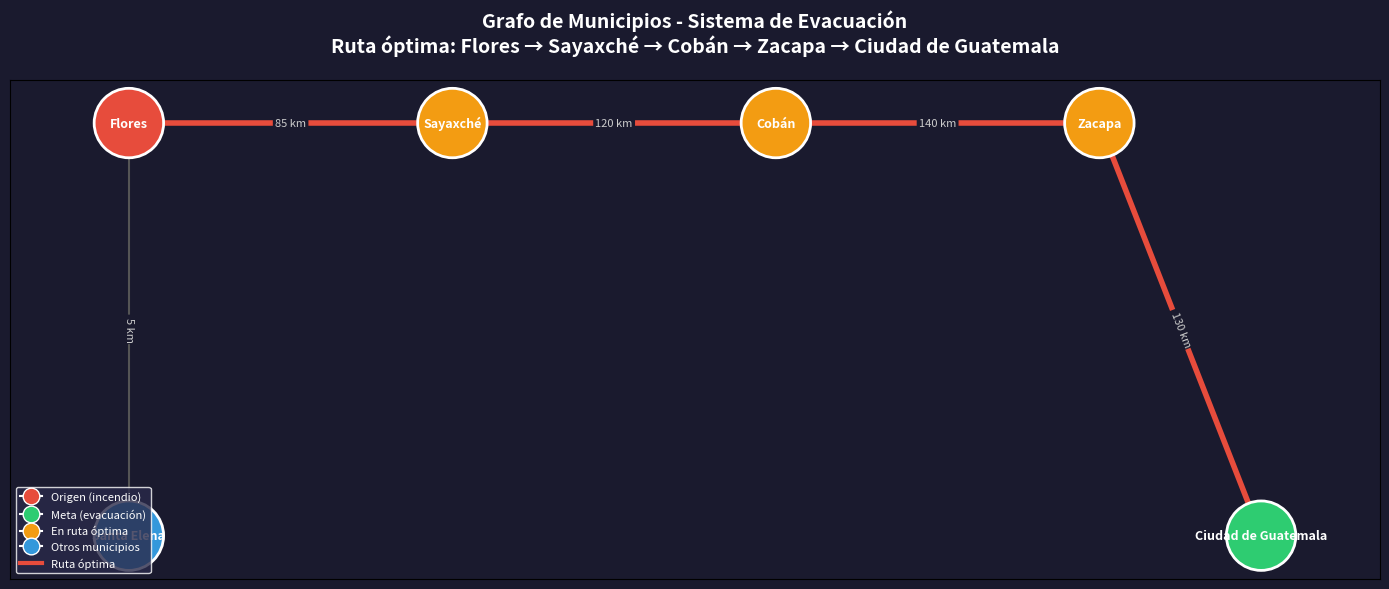

The matplotlib source for this figure: (Note: this script raises an exception after producing the figure.)
"""
Sistema Inteligente de Evacuación - Agente Solvente
Universidad Mariano Gálvez
Carlo Andree Barquero Boche 090-22-601

Ejecutar: python agente_evacuacion.py
Requisitos: pip install networkx matplotlib
"""

import networkx as nx
import matplotlib.pyplot as plt
import heapq

# =========================================================
# 1. DEFINICIÓN DEL GRAFO (Municipios de Guatemala)
# =========================================================
grafo = {
    "Flores": {"Santa Elena": 5, "Sayaxché": 85},
    "Santa Elena": {"Flores": 5},
    "Sayaxché": {"Flores": 85, "Cobán": 120},
    "Cobán": {"Sayaxché": 120, "Zacapa": 140},
    "Zacapa": {"Cobán": 140, "Ciudad de Guatemala": 130},
    "Ciudad de Guatemala": {"Zacapa": 130}
}

# Posiciones fijas para visualización (coordenadas aproximadas)
posiciones_manual = {
    "Flores": (0, 2),
    "Santa Elena": (0, 0),
    "Sayaxché": (2, 2),
    "Cobán": (4, 2),
    "Zacapa": (6, 2),
    "Ciudad de Guatemala": (7, 0)
}

# =========================================================
# 2. ALGORITMO DE DIJKSTRA CON REGISTRO DE PASOS
# =========================================================
def dijkstra_con_pasos(grafo, inicio, meta):
    """
    Implementación de Dijkstra que retorna:
    - costo: costo total de la ruta óptima
    - ruta: lista de nodos de la ruta óptima
    - pasos: lista de diccionarios con el detalle de cada paso
    """
    cola = [(0, inicio, [inicio])]
    visitados = set()
    pasos = []
    paso_num = 0

    while cola:
        costo, nodo, ruta = heapq.heappop(cola)

        if nodo in visitados:
            continue

        visitados.add(nodo)
        paso_num += 1

        # Registrar el paso
        vecinos_info = []
        for vecino, distancia in grafo.get(nodo, {}).items():
            if vecino not in visitados:
                vecinos_info.append(f"{vecino} ({costo + distancia} km)")

        pasos.append({
            "paso": paso_num,
            "nodo": nodo,
            "costo_acumulado": costo,
            "ruta_parcial": list(ruta),
            "vecinos_por_explorar": vecinos_info
        })

        # ¿Llegamos a la meta?
        if nodo == meta:
            return costo, ruta, pasos

        # Expandir vecinos
        for vecino, distancia in grafo[nodo].items():
            if vecino not in visitados:
                heapq.heappush(cola, (costo + distancia, vecino, ruta + [vecino]))

    return None, None, pasos


# =========================================================
# 3. VISUALIZACIÓN DEL GRAFO CON RUTA ÓPTIMA
# =========================================================
def visualizar_grafo(grafo, ruta_optima=None, inicio=None, meta=None):
    """Dibuja el grafo de municipios y resalta la ruta óptima en rojo."""
    G = nx.Graph()
    for nodo, vecinos in grafo.items():
        for vecino, peso in vecinos.items():
            G.add_edge(nodo, vecino, weight=peso)

    pos = posiciones_manual

    fig, ax = plt.subplots(1, 1, figsize=(14, 6))
    fig.patch.set_facecolor("#1a1a2e")
    ax.set_facecolor("#1a1a2e")

    # Colores de nodos
    colores_nodos = []
    for nodo in G.nodes():
        if nodo == inicio:
            colores_nodos.append("#e74c3c")      # Rojo - origen/incendio
        elif nodo == meta:
            colores_nodos.append("#2ecc71")       # Verde - meta
        elif ruta_optima and nodo in ruta_optima:
            colores_nodos.append("#f39c12")       # Amarillo - en la ruta
        else:
            colores_nodos.append("#3498db")       # Azul - normal

    # Dibujar aristas normales
    aristas_normales = [(u, v) for u, v in G.edges()
                        if not ruta_optima or not _arista_en_ruta(u, v, ruta_optima)]
    nx.draw_networkx_edges(G, pos, edgelist=aristas_normales,
                           edge_color="#555555", width=1.5, ax=ax)

    # Dibujar aristas de la ruta óptima
    if ruta_optima:
        aristas_ruta = list(zip(ruta_optima, ruta_optima[1:]))
        nx.draw_networkx_edges(G, pos, edgelist=aristas_ruta,
                               edge_color="#e74c3c", width=4, ax=ax)

    # Dibujar nodos
    nx.draw_networkx_nodes(G, pos, node_size=2500, node_color=colores_nodos,
                           edgecolors="white", linewidths=2, ax=ax)

    # Etiquetas de nodos
    nx.draw_networkx_labels(G, pos, font_size=9, font_weight="bold",
                            font_color="white", ax=ax)

    # Etiquetas de distancia en aristas
    edge_labels = nx.get_edge_attributes(G, 'weight')
    edge_labels_fmt = {k: f"{v} km" for k, v in edge_labels.items()}
    nx.draw_networkx_edge_labels(G, pos, edge_labels=edge_labels_fmt,
                                 font_size=8, font_color="#cccccc",
                                 bbox=dict(boxstyle="round,pad=0.2",
                                           facecolor="#1a1a2e", edgecolor="none"),
                                 ax=ax)

    # Título
    titulo = "Grafo de Municipios - Sistema de Evacuación"
    if ruta_optima:
        titulo += f"\nRuta óptima: {' → '.join(ruta_optima)}"
    ax.set_title(titulo, fontsize=14, fontweight="bold", color="white", pad=20)

    # Leyenda
    from matplotlib.lines import Line2D
    leyenda = [
        Line2D([0], [0], marker='o', color='w', markerfacecolor='#e74c3c',
               markersize=12, label='Origen (incendio)'),
        Line2D([0], [0], marker='o', color='w', markerfacecolor='#2ecc71',
               markersize=12, label='Meta (evacuación)'),
        Line2D([0], [0], marker='o', color='w', markerfacecolor='#f39c12',
               markersize=12, label='En ruta óptima'),
        Line2D([0], [0], marker='o', color='w', markerfacecolor='#3498db',
               markersize=12, label='Otros municipios'),
        Line2D([0], [0], color='#e74c3c', linewidth=3, label='Ruta óptima'),
    ]
    ax.legend(handles=leyenda, loc='lower left', fontsize=8,
              facecolor="#2a2a4a", edgecolor="white", labelcolor="white")

    plt.tight_layout()
    plt.savefig("grafo_evacuacion.png", dpi=150, bbox_inches="tight",
                facecolor="#1a1a2e")
    print("\n[✓] Imagen guardada como: grafo_evacuacion.png")
    plt.show()


def _arista_en_ruta(u, v, ruta):
    """Verifica si una arista está en la ruta óptima."""
    for i in range(len(ruta) - 1):
        if (ruta[i] == u and ruta[i+1] == v) or (ruta[i] == v and ruta[i+1] == u):
            return True
    return False


# =========================================================
# 4. IMPRESIÓN DE PASOS DEL ALGORITMO
# =========================================================
def imprimir_pasos(pasos):
    """Muestra paso a paso cómo Dijkstra explora el grafo."""
    print("\n" + "=" * 60)
    print("  PASOS DEL ALGORITMO DE DIJKSTRA")
    print("=" * 60)
    for p in pasos:
        print(f"\n  Paso {p['paso']}: Visitar → {p['nodo']}")
        print(f"    Costo acumulado: {p['costo_acumulado']} km")
        print(f"    Ruta parcial:    {' → '.join(p['ruta_parcial'])}")
        if p['vecinos_por_explorar']:
            print(f"    Vecinos en cola: {', '.join(p['vecinos_por_explorar'])}")
        else:
            print(f"    ¡META ALCANZADA!")
    print("\n" + "=" * 60)


# =========================================================
# 5. ANATOMÍA DEL PROBLEMA (Tabla formal)
# =========================================================
def imprimir_formalizacion(inicio, meta):
    """Imprime la formalización del problema de búsqueda."""
    print("\n" + "=" * 60)
    print("  FORMALIZACIÓN DEL PROBLEMA DE BÚSQUEDA")
    print("=" * 60)
    print(f"""
  ┌──────────────────────┬────────────────────────────────────┐
  │ Componente           │ Valor                              │
  ├──────────────────────┼────────────────────────────────────┤
  │ Estado Inicial       │ Agente en {inicio:<25s}│
  │ Acciones             │ Mover(origen, destino_adyacente)   │
  │ Modelo de Transición │ resultado(s, a) → s'               │
  │ Prueba de Meta       │ ¿estado == {meta}?{' ' * max(0, 16 - len(meta))}│
  │ Costo de Ruta        │ Suma de km entre municipios        │
  └──────────────────────┴────────────────────────────────────┘

  Ciclo del agente:
    PERCIBIR  → Sensor detecta incendio en {inicio}
    FORMULAR  → Definir grafo de municipios y meta
    BUSCAR    → Dijkstra calcula ruta óptima (offline)
    EJECUTAR  → Coordinar evacuación por la ruta encontrada

  Supuestos: Entorno estático, observable, discreto, determinista
""")


# =========================================================
# 6. MENÚ INTERACTIVO
# =========================================================
def menu_interactivo():
    """Menú principal para demostración interactiva."""
    municipios = list(grafo.keys())

    print("\n" + "╔" + "═" * 58 + "╗")
    print("║   SISTEMA INTELIGENTE DE EVACUACIÓN - AGENTE SOLVENTE    ║")
    print("║   Universidad Mariano Gálvez                             ║")
    print("║   Carlo Andree Barquero Boche 090-22-601                 ║")
    print("╚" + "═" * 58 + "╝")

    while True:
        print("\n  Municipios disponibles:")
        for i, m in enumerate(municipios, 1):
            print(f"    {i}. {m}")

        print(f"\n  0. Salir")

        try:
            print("\n  --- Seleccionar origen ---")
            idx_inicio = int(input("  Número del municipio de origen: "))
            if idx_inicio == 0:
                print("\n  ¡Hasta luego!")
                break
            if idx_inicio < 1 or idx_inicio > len(municipios):
                print("  [!] Opción inválida")
                continue

            print("\n  --- Seleccionar meta ---")
            idx_meta = int(input("  Número del municipio meta: "))
            if idx_meta < 1 or idx_meta > len(municipios):
                print("  [!] Opción inválida")
                continue

            inicio = municipios[idx_inicio - 1]
            meta = municipios[idx_meta - 1]

            if inicio == meta:
                print("  [!] El origen y la meta no pueden ser iguales")
                continue

            # Formalización
            imprimir_formalizacion(inicio, meta)

            # Ejecutar Dijkstra
            costo, ruta, pasos = dijkstra_con_pasos(grafo, inicio, meta)

            if ruta:
                print(f"\n  ✅ RUTA ÓPTIMA ENCONTRADA")
                print(f"  Ruta:  {' → '.join(ruta)}")
                print(f"  Costo: {costo} km")

                # Mostrar pasos
                imprimir_pasos(pasos)

                # Visualizar
                print("\n  Generando visualización...")
                visualizar_grafo(grafo, ruta, inicio, meta)
            else:
                print(f"\n  ❌ No se encontró ruta de {inicio} a {meta}")
                visualizar_grafo(grafo, inicio=inicio, meta=meta)

        except ValueError:
            print("  [!] Ingresa un número válido")
        except KeyboardInterrupt:
            print("\n\n  ¡Hasta luego!")
            break


# =========================================================
# 7. EJECUCIÓN PRINCIPAL
# =========================================================
if __name__ == "__main__":
    # Ejecución rápida por defecto
    print("\n  Ejecutando búsqueda por defecto: Flores → Ciudad de Guatemala\n")

    inicio = "Flores"
    meta = "Ciudad de Guatemala"

    imprimir_formalizacion(inicio, meta)

    costo, ruta, pasos = dijkstra_con_pasos(grafo, inicio, meta)

    print(f"  ✅ Ruta óptima: {' → '.join(ruta)}")
    print(f"  📏 Costo total: {costo} km")

    imprimir_pasos(pasos)
    visualizar_grafo(grafo, ruta, inicio, meta)

    # Preguntar si quiere modo interactivo
    print("\n  ¿Deseas probar con otros municipios?")
    resp = input("  (s/n): ").strip().lower()
    if resp == 's':
        menu_interactivo()
